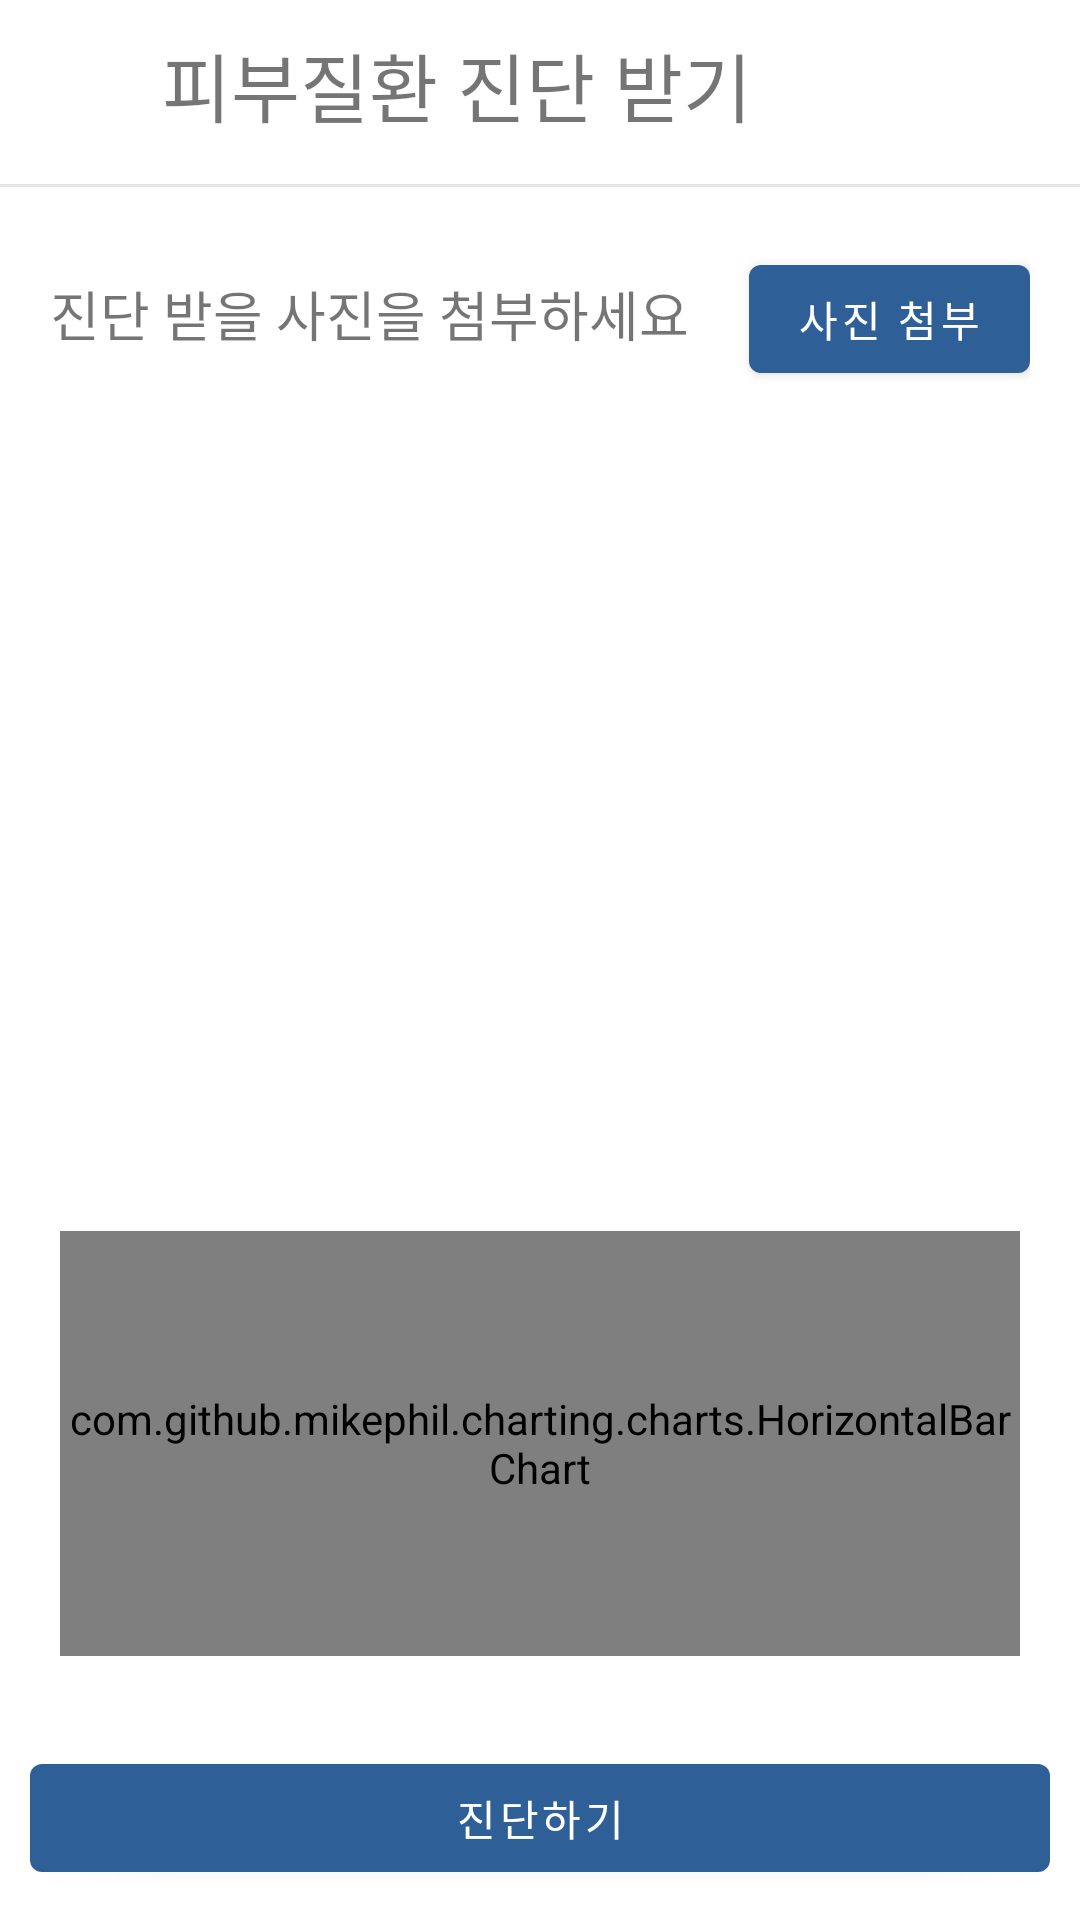

Produce the Android XML layout that renders to this screen, including the resource entries it uses.
<!-- AndroidManifest.xml: application theme Theme.Capstone_Hospital -->
<!-- res/layout/activity_skin.xml -->
<?xml version="1.0" encoding="utf-8"?>
<LinearLayout xmlns:android="http://schemas.android.com/apk/res/android"
    xmlns:app="http://schemas.android.com/apk/res-auto"
    xmlns:tools="http://schemas.android.com/tools"
    android:layout_width="match_parent"
    android:layout_height="match_parent"
    android:orientation="vertical"
    tools:context=".SkinActivity">

    <LinearLayout
        android:layout_width="match_parent"
        android:layout_height="match_parent"
        android:layout_weight="1"
        android:orientation="vertical">

        <LinearLayout
            android:layout_width="match_parent"
            android:layout_height="wrap_content"
            android:orientation="horizontal">

            <Button
                android:id="@+id/btnBack"
                android:layout_width="44dp"
                android:layout_height="47dp"
                android:layout_marginTop="5dp"
                android:background="@drawable/back" />

            <TextView
                android:id="@+id/textView"
                android:layout_width="match_parent"
                android:layout_height="wrap_content"
                android:layout_margin="10dp"
                android:text="피부질환 진단 받기"
                android:textSize="25dp" />
        </LinearLayout>

        <View
            android:id="@+id/view4"
            android:layout_width="match_parent"
            android:layout_height="1dp"
            android:layout_gravity="center"
            android:layout_marginTop="5dp"
            android:background="#E6E6E6" />

        <LinearLayout
            android:layout_width="wrap_content"
            android:layout_height="wrap_content"
            android:layout_gravity="center"
            android:layout_marginTop="20dp"
            android:orientation="horizontal">

            <TextView
                android:id="@+id/textView9"
                android:layout_width="wrap_content"
                android:layout_height="wrap_content"
                android:layout_marginRight="20dp"
                android:text="진단 받을 사진을 첨부하세요"
                android:textSize="18sp" />

            <Button
                android:id="@+id/btnPic"
                android:layout_width="wrap_content"
                android:layout_height="wrap_content"
                android:text="사진 첨부" />
        </LinearLayout>

        <ImageView
            android:id="@+id/imageView3"
            android:layout_width="250dp"
            android:layout_height="250dp"
            android:layout_gravity="center"
            android:layout_marginTop="10dp"
            android:src="@drawable/picture" />

        <com.github.mikephil.charting.charts.HorizontalBarChart
            android:id="@+id/chart"
            android:layout_width="match_parent"
            android:layout_height="match_parent"
            android:layout_gravity="center"
            android:layout_margin="20dp" />
    </LinearLayout>

    <Button
        android:id="@+id/btnNext"
        android:layout_width="match_parent"
        android:layout_height="wrap_content"
        android:layout_margin="10dp"
        android:text="진단하기" />

</LinearLayout>
<!-- resources referenced by this layout -->
<resources>
  <style name="Theme.Capstone_Hospital" parent="Base.Theme.Capstone_Hospital" />
  <style name="Base.Theme.Capstone_Hospital" parent="Theme.MaterialComponents.DayNight.NoActionBar">
          
          <item name="colorPrimary">@color/colorPrimary</item>
          <item name="android:statusBarColor">@color/colorPrimary</item>
      </style>
  <color name="colorPrimary">#2F5F97</color>
</resources>
